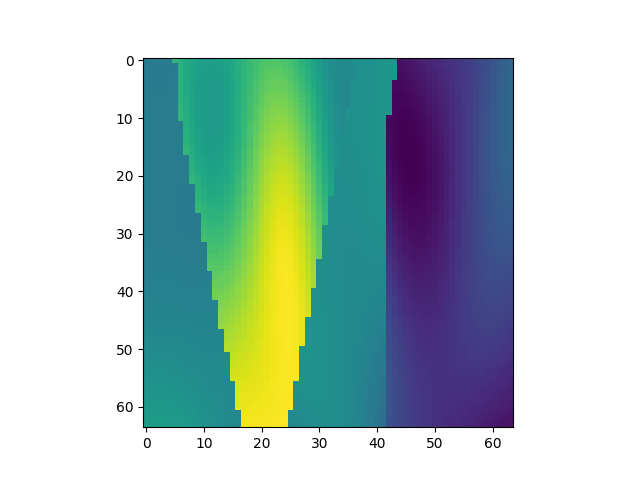

Source data for this figure (header and first rows):
, x, y, z, IC
25088, 1, 393, 1, 2.027
25089, 1, 393, 2, 2.022
25090, 1, 393, 3, 2.021
25091, 1, 393, 4, 2.025
25092, 1, 393, 5, 2.032
25093, 1, 393, 6, 2.619
25094, 1, 393, 7, 2.556
25095, 1, 393, 8, 2.498
25096, 1, 393, 9, 2.446
25097, 1, 393, 10, 2.406
25098, 1, 393, 11, 2.379
25099, 1, 393, 12, 2.368
25100, 1, 393, 13, 2.373
25101, 1, 393, 14, 2.394
25102, 1, 393, 15, 2.43
25103, 1, 393, 16, 2.478
25104, 1, 393, 17, 2.533
25105, 1, 393, 18, 2.593
25106, 1, 393, 19, 2.651
25107, 1, 393, 20, 2.704
25108, 1, 393, 21, 2.747
25109, 1, 393, 22, 2.776
25110, 1, 393, 23, 2.788
25111, 1, 393, 24, 2.781
25112, 1, 393, 25, 2.756
25113, 1, 393, 26, 2.713
25114, 1, 393, 27, 2.654
25115, 1, 393, 28, 2.583
25116, 1, 393, 29, 2.506
25117, 1, 393, 30, 2.425
25118, 1, 393, 31, 2.348
25119, 1, 393, 32, 2.28
25120, 1, 393, 33, 2.226
25121, 1, 393, 34, 2.19
25122, 1, 393, 35, 2.174
25123, 1, 393, 36, 2.182
25124, 1, 393, 37, 2.213
25125, 1, 393, 38, 2.244
25126, 1, 393, 39, 2.245
25127, 1, 393, 40, 2.25
25128, 1, 393, 41, 2.26
25129, 1, 393, 42, 2.271
25130, 1, 393, 43, 2.282
25131, 1, 393, 44, 2.289
25132, 1, 393, 45, 1.129
25133, 1, 393, 46, 1.153
25134, 1, 393, 47, 1.181
25135, 1, 393, 48, 1.212
25136, 1, 393, 49, 1.243
25137, 1, 393, 50, 1.273
25138, 1, 393, 51, 1.302
25139, 1, 393, 52, 1.329
25140, 1, 393, 53, 1.354
25141, 1, 393, 54, 1.38
25142, 1, 393, 55, 1.406
25143, 1, 393, 56, 1.436
25144, 1, 393, 57, 1.469
25145, 1, 393, 58, 1.508
25146, 1, 393, 59, 1.553
25147, 1, 393, 60, 1.602
... 4,036 more rows
